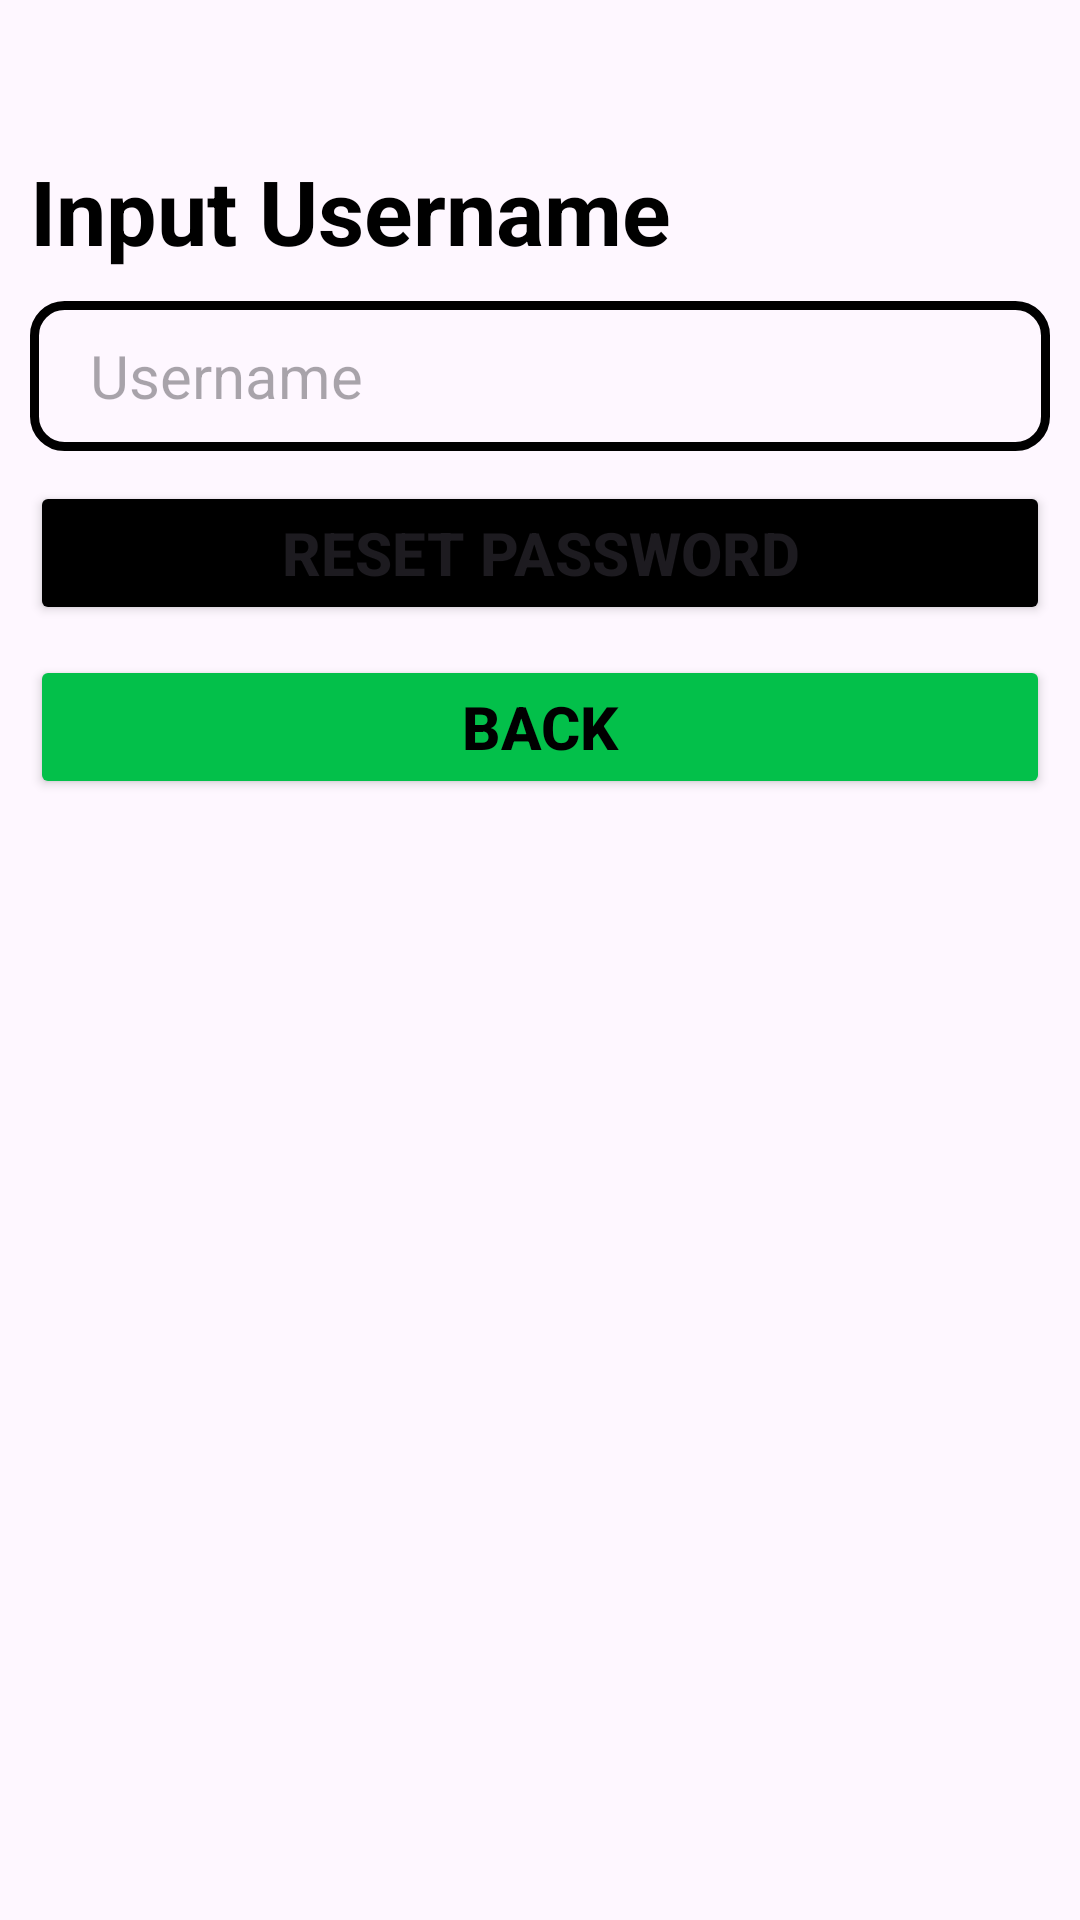

The Android layout XML behind this screen, and the referenced resources:
<!-- AndroidManifest.xml: application theme Theme.ProjectTeam -->
<!-- res/layout/activity_forgot_password.xml -->
<?xml version="1.0" encoding="utf-8"?>
<LinearLayout xmlns:android="http://schemas.android.com/apk/res/android"
    xmlns:app="http://schemas.android.com/apk/res-auto"
    xmlns:tools="http://schemas.android.com/tools"
    android:layout_width="match_parent"
    android:layout_height="match_parent"
    android:padding="10dp"
    android:orientation="vertical"
    tools:context=".MainActivity">

    <TextView
        android:layout_width="match_parent"
        android:layout_height="wrap_content"
        android:text="Input Username"
        android:textColor="@color/black"
        android:textSize="30dp"
        android:textStyle="bold"
        android:gravity="left"
        android:layout_marginTop="40dp"
        android:layout_marginBottom="10dp"/>

    <EditText
        android:layout_width="match_parent"
        android:layout_height="50dp"
        android:id="@+id/usernamereset"
        android:hint="Username"
        android:textSize="20dp"
        android:background="@drawable/edittextbackground"
        android:paddingLeft="20dp"
        android:layout_marginBottom="10dp"/>

    <Button
        android:layout_width="match_parent"
        android:layout_height="wrap_content"
        android:id="@+id/resetPassword"
        android:textSize="20dp"
        android:textStyle="bold"
        android:text="Reset Password"
        android:layout_marginBottom="10dp"
        android:backgroundTint="@color/black"/>

    <Button
        android:layout_width="match_parent"
        android:layout_height="wrap_content"
        android:id="@+id/Back"
        android:textStyle="bold"
        android:textSize="20dp"
        android:text="Back"
        android:layout_marginBottom="30dp"
        android:textColor="@color/black"
        android:backgroundTint="@color/green"/>

</LinearLayout>
<!-- resources referenced by this layout -->
<resources>
  <color name="black">#FF000000</color>
  <color name="green">#03C04A</color>
  <!-- drawable edittextbackground (drawable) -->
  <?xml version="1.0" encoding="utf-8"?>
  <shape xmlns:android="http://schemas.android.com/apk/res/android">
      <stroke android:width="3dp"
          android:color="@color/black"/>
      <corners android:radius="10dp"/>
  </shape>
  <style name="Theme.ProjectTeam" parent="Base.Theme.ProjectTeam" />
  <style name="Base.Theme.ProjectTeam" parent="Theme.Material3.DayNight.NoActionBar">
          
          
      </style>
</resources>
